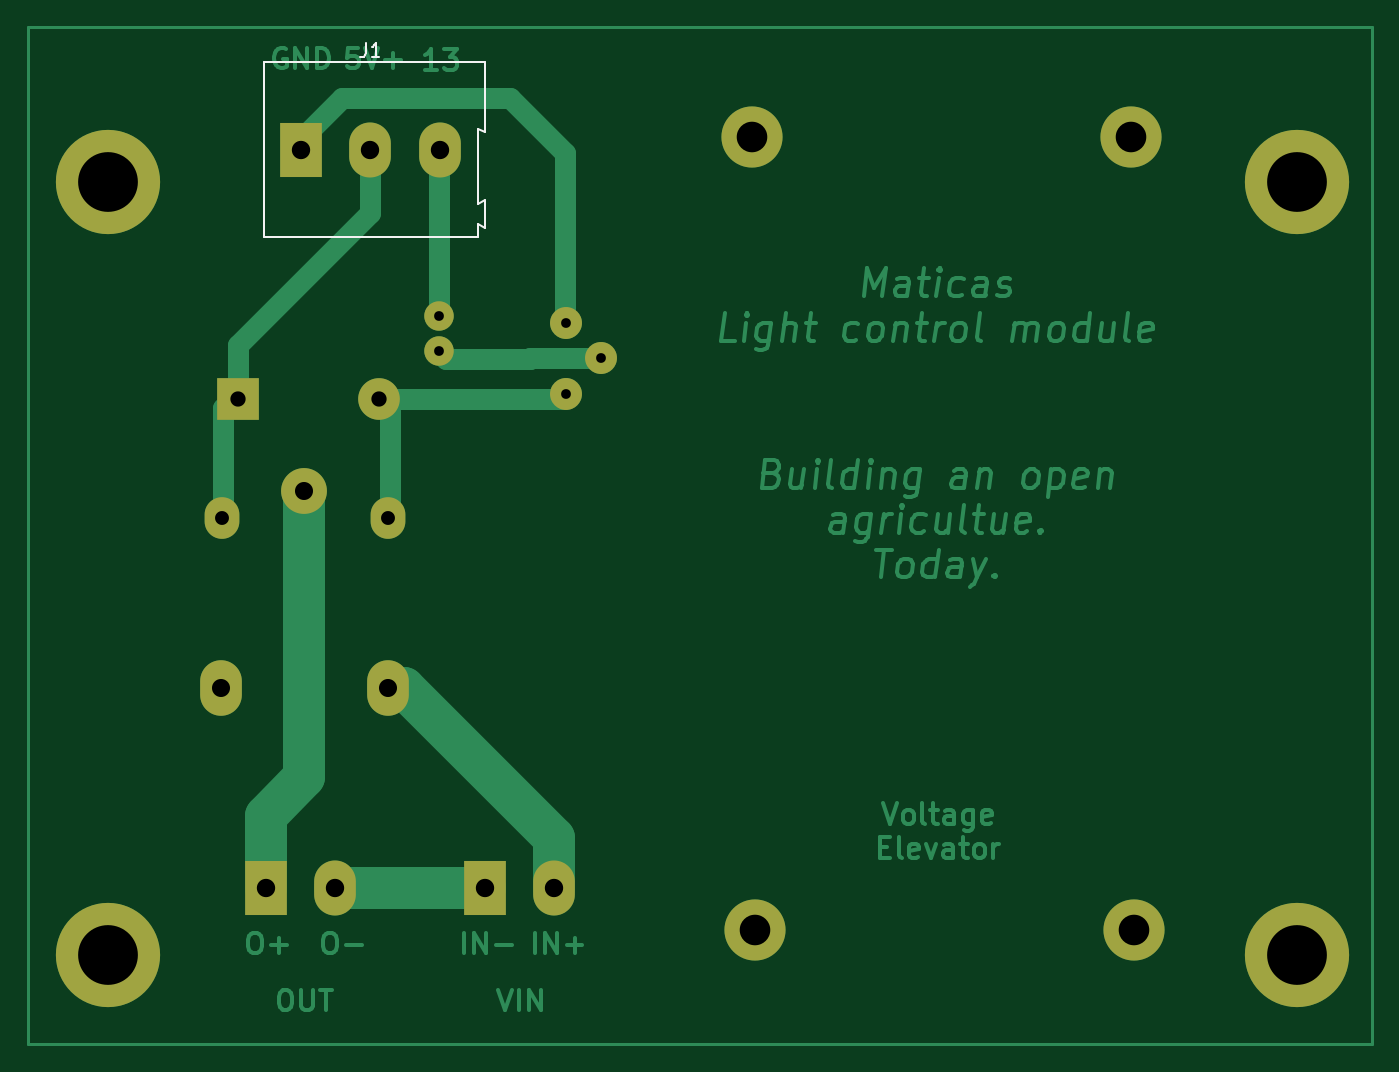
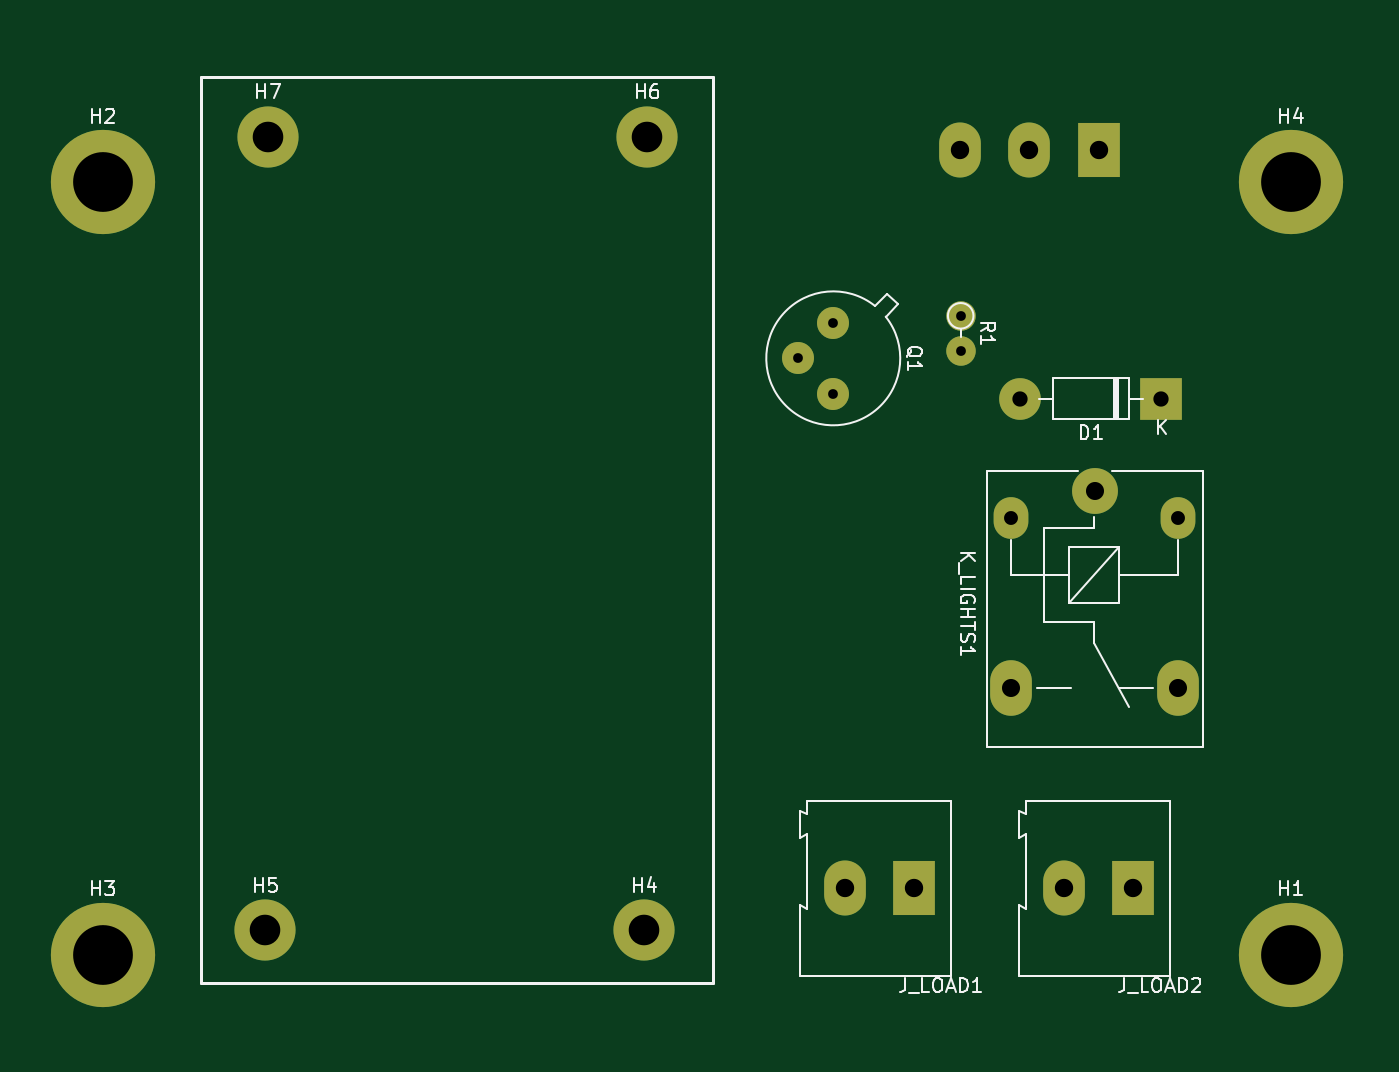
Circuit board: 11 layer files. Board 96.7 x 73.2 mm.
- bottom_copper: lights_control_v2-B_Cu.gbr (3013 bytes)
- bottom_mask: lights_control_v2-B_Mask.gbr (1834 bytes)
- paste: lights_control_v2-B_Paste.gbr (476 bytes)
- bottom_silk: lights_control_v2-B_Silkscreen.gbr (13816 bytes)
- outline: lights_control_v2-Edge_Cuts.gbr (449 bytes)
- top_copper: lights_control_v2-F_Cu.gbr (29028 bytes)
- top_mask: lights_control_v2-F_Mask.gbr (1834 bytes)
- paste: lights_control_v2-F_Paste.gbr (476 bytes)
- top_silk: lights_control_v2-F_Silkscreen.gbr (1367 bytes)
- drill: lights_control_v2-NPTH.drl (291 bytes)
- drill: lights_control_v2-PTH.drl (1134 bytes)

=== bottom_copper: lights_control_v2-B_Cu.gbr ===
%TF.GenerationSoftware,KiCad,Pcbnew,6.0.11+dfsg-1*%
%TF.CreationDate,2023-05-10T20:08:43-05:00*%
%TF.ProjectId,lights_control_v2,6c696768-7473-45f6-936f-6e74726f6c5f,rev?*%
%TF.SameCoordinates,Original*%
%TF.FileFunction,Copper,L2,Bot*%
%TF.FilePolarity,Positive*%
%FSLAX46Y46*%
G04 Gerber Fmt 4.6, Leading zero omitted, Abs format (unit mm)*
G04 Created by KiCad (PCBNEW 6.0.11+dfsg-1) date 2023-05-10 20:08:43*
%MOMM*%
%LPD*%
G01*
G04 APERTURE LIST*
%TA.AperFunction,ComponentPad*%
%ADD10C,2.125000*%
%TD*%
%TA.AperFunction,ComponentPad*%
%ADD11O,2.125000X2.125000*%
%TD*%
%TA.AperFunction,ComponentPad*%
%ADD12O,2.300000X2.300000*%
%TD*%
%TA.AperFunction,ComponentPad*%
%ADD13O,3.000000X3.000000*%
%TD*%
%TA.AperFunction,ComponentPad*%
%ADD14R,3.000000X3.000000*%
%TD*%
%TA.AperFunction,ComponentPad*%
%ADD15R,3.000000X3.960000*%
%TD*%
%TA.AperFunction,ComponentPad*%
%ADD16O,3.000000X3.960000*%
%TD*%
%TA.AperFunction,ComponentPad*%
%ADD17C,7.500000*%
%TD*%
%TA.AperFunction,ComponentPad*%
%ADD18C,4.400000*%
%TD*%
%TA.AperFunction,ComponentPad*%
%ADD19C,3.300000*%
%TD*%
%TA.AperFunction,ComponentPad*%
%ADD20O,2.500000X3.000000*%
%TD*%
%TA.AperFunction,ComponentPad*%
%ADD21O,3.000000X4.000000*%
%TD*%
G04 APERTURE END LIST*
D10*
%TO.P,R1,1*%
%TO.N,3.3V SIG*%
X122160000Y-68500000D03*
D11*
%TO.P,R1,2*%
%TO.N,Net-(Q1-Pad2)*%
X122160000Y-71040000D03*
%TD*%
D12*
%TO.P,Q1,1,E*%
%TO.N,GND5V*%
X131330000Y-69020000D03*
%TO.P,Q1,2,B*%
%TO.N,Net-(Q1-Pad2)*%
X133870000Y-71560000D03*
%TO.P,Q1,3,C*%
%TO.N,Net-(K_LIGHTS1-Pad2)*%
X131330000Y-74100000D03*
%TD*%
D13*
%TO.P,D1,2,A*%
%TO.N,Net-(K_LIGHTS1-Pad2)*%
X117880000Y-74460000D03*
D14*
%TO.P,D1,1,K*%
%TO.N,5V+*%
X107720000Y-74460000D03*
%TD*%
D15*
%TO.P,J_LOAD1,1,Pin_1*%
%TO.N,GND LOAD*%
X125500000Y-109700000D03*
D16*
%TO.P,J_LOAD1,2,Pin_2*%
%TO.N,Normally O*%
X130500000Y-109700000D03*
%TD*%
D15*
%TO.P,J_LOAD2,1,Pin_1*%
%TO.N,LOAD IN*%
X109735000Y-109700000D03*
D16*
%TO.P,J_LOAD2,2,Pin_2*%
%TO.N,GND LOAD*%
X114735000Y-109700000D03*
%TD*%
D15*
%TO.P,J1,1,Pin_1*%
%TO.N,GND5V*%
X112240000Y-56540000D03*
D16*
%TO.P,J1,2,Pin_2*%
%TO.N,5V+*%
X117240000Y-56540000D03*
%TO.P,J1,3,Pin_3*%
%TO.N,3.3V SIG*%
X122240000Y-56540000D03*
%TD*%
D17*
%TO.P,H4,1*%
%TO.N,N/C*%
X98400000Y-58900000D03*
%TD*%
D18*
%TO.P,H6,1*%
%TO.N,N/C*%
X144720000Y-55600000D03*
%TD*%
%TO.P,H5,1*%
%TO.N,N/C*%
X172200000Y-112700000D03*
%TD*%
D19*
%TO.P,K_LIGHTS1,1*%
%TO.N,LOAD IN*%
X112500000Y-81100000D03*
D20*
%TO.P,K_LIGHTS1,2*%
%TO.N,Net-(K_LIGHTS1-Pad2)*%
X118550000Y-83050000D03*
D21*
%TO.P,K_LIGHTS1,3*%
%TO.N,Normally O*%
X118550000Y-95250000D03*
%TO.P,K_LIGHTS1,4*%
%TO.N,Normally C*%
X106500000Y-95300000D03*
D20*
%TO.P,K_LIGHTS1,5*%
%TO.N,5V+*%
X106550000Y-83050000D03*
%TD*%
D18*
%TO.P,H7,1*%
%TO.N,N/C*%
X172000000Y-55600000D03*
%TD*%
D17*
%TO.P,H2,1*%
%TO.N,N/C*%
X183900000Y-58900000D03*
%TD*%
%TO.P,H3,1*%
%TO.N,N/C*%
X183900000Y-114500000D03*
%TD*%
%TO.P,H1,1*%
%TO.N,N/C*%
X98400000Y-114500000D03*
%TD*%
D18*
%TO.P,H4,1*%
%TO.N,N/C*%
X144920000Y-112700000D03*
%TD*%
M02*

=== bottom_mask: lights_control_v2-B_Mask.gbr ===
%TF.GenerationSoftware,KiCad,Pcbnew,6.0.11+dfsg-1*%
%TF.CreationDate,2023-05-10T20:08:44-05:00*%
%TF.ProjectId,lights_control_v2,6c696768-7473-45f6-936f-6e74726f6c5f,rev?*%
%TF.SameCoordinates,Original*%
%TF.FileFunction,Soldermask,Bot*%
%TF.FilePolarity,Negative*%
%FSLAX46Y46*%
G04 Gerber Fmt 4.6, Leading zero omitted, Abs format (unit mm)*
G04 Created by KiCad (PCBNEW 6.0.11+dfsg-1) date 2023-05-10 20:08:44*
%MOMM*%
%LPD*%
G01*
G04 APERTURE LIST*
%ADD10C,2.125000*%
%ADD11O,2.125000X2.125000*%
%ADD12O,2.300000X2.300000*%
%ADD13O,3.000000X3.000000*%
%ADD14R,3.000000X3.000000*%
%ADD15R,3.000000X3.960000*%
%ADD16O,3.000000X3.960000*%
%ADD17C,7.500000*%
%ADD18C,4.400000*%
%ADD19C,3.300000*%
%ADD20O,2.500000X3.000000*%
%ADD21O,3.000000X4.000000*%
G04 APERTURE END LIST*
D10*
%TO.C,R1*%
X122160000Y-68500000D03*
D11*
X122160000Y-71040000D03*
%TD*%
D12*
%TO.C,Q1*%
X131330000Y-69020000D03*
X133870000Y-71560000D03*
X131330000Y-74100000D03*
%TD*%
D13*
%TO.C,D1*%
X117880000Y-74460000D03*
D14*
X107720000Y-74460000D03*
%TD*%
D15*
%TO.C,J_LOAD1*%
X125500000Y-109700000D03*
D16*
X130500000Y-109700000D03*
%TD*%
D15*
%TO.C,J_LOAD2*%
X109735000Y-109700000D03*
D16*
X114735000Y-109700000D03*
%TD*%
D15*
%TO.C,J1*%
X112240000Y-56540000D03*
D16*
X117240000Y-56540000D03*
X122240000Y-56540000D03*
%TD*%
D17*
%TO.C,H4*%
X98400000Y-58900000D03*
%TD*%
D18*
%TO.C,H6*%
X144720000Y-55600000D03*
%TD*%
%TO.C,H5*%
X172200000Y-112700000D03*
%TD*%
D19*
%TO.C,K_LIGHTS1*%
X112500000Y-81100000D03*
D20*
X118550000Y-83050000D03*
D21*
X118550000Y-95250000D03*
X106500000Y-95300000D03*
D20*
X106550000Y-83050000D03*
%TD*%
D18*
%TO.C,H7*%
X172000000Y-55600000D03*
%TD*%
D17*
%TO.C,H2*%
X183900000Y-58900000D03*
%TD*%
%TO.C,H3*%
X183900000Y-114500000D03*
%TD*%
%TO.C,H1*%
X98400000Y-114500000D03*
%TD*%
D18*
%TO.C,H4*%
X144920000Y-112700000D03*
%TD*%
M02*

=== paste: lights_control_v2-B_Paste.gbr ===
%TF.GenerationSoftware,KiCad,Pcbnew,6.0.11+dfsg-1*%
%TF.CreationDate,2023-05-10T20:08:43-05:00*%
%TF.ProjectId,lights_control_v2,6c696768-7473-45f6-936f-6e74726f6c5f,rev?*%
%TF.SameCoordinates,Original*%
%TF.FileFunction,Paste,Bot*%
%TF.FilePolarity,Positive*%
%FSLAX46Y46*%
G04 Gerber Fmt 4.6, Leading zero omitted, Abs format (unit mm)*
G04 Created by KiCad (PCBNEW 6.0.11+dfsg-1) date 2023-05-10 20:08:43*
%MOMM*%
%LPD*%
G01*
G04 APERTURE LIST*
G04 APERTURE END LIST*
M02*

=== bottom_silk: lights_control_v2-B_Silkscreen.gbr (13816 bytes, source omitted) ===
=== outline: lights_control_v2-Edge_Cuts.gbr ===
%TF.GenerationSoftware,KiCad,Pcbnew,6.0.11+dfsg-1*%
%TF.CreationDate,2023-05-10T20:08:44-05:00*%
%TF.ProjectId,lights_control_v2,6c696768-7473-45f6-936f-6e74726f6c5f,rev?*%
%TF.SameCoordinates,Original*%
%TF.FileFunction,Profile,NP*%
%FSLAX46Y46*%
G04 Gerber Fmt 4.6, Leading zero omitted, Abs format (unit mm)*
G04 Created by KiCad (PCBNEW 6.0.11+dfsg-1) date 2023-05-10 20:08:44*
%MOMM*%
%LPD*%
G01*
G04 APERTURE LIST*
G04 APERTURE END LIST*
M02*

=== top_copper: lights_control_v2-F_Cu.gbr (29028 bytes, source omitted) ===
=== top_mask: lights_control_v2-F_Mask.gbr ===
%TF.GenerationSoftware,KiCad,Pcbnew,6.0.11+dfsg-1*%
%TF.CreationDate,2023-05-10T20:08:43-05:00*%
%TF.ProjectId,lights_control_v2,6c696768-7473-45f6-936f-6e74726f6c5f,rev?*%
%TF.SameCoordinates,Original*%
%TF.FileFunction,Soldermask,Top*%
%TF.FilePolarity,Negative*%
%FSLAX46Y46*%
G04 Gerber Fmt 4.6, Leading zero omitted, Abs format (unit mm)*
G04 Created by KiCad (PCBNEW 6.0.11+dfsg-1) date 2023-05-10 20:08:43*
%MOMM*%
%LPD*%
G01*
G04 APERTURE LIST*
%ADD10C,2.125000*%
%ADD11O,2.125000X2.125000*%
%ADD12O,2.300000X2.300000*%
%ADD13O,3.000000X3.000000*%
%ADD14R,3.000000X3.000000*%
%ADD15R,3.000000X3.960000*%
%ADD16O,3.000000X3.960000*%
%ADD17C,7.500000*%
%ADD18C,4.400000*%
%ADD19C,3.300000*%
%ADD20O,2.500000X3.000000*%
%ADD21O,3.000000X4.000000*%
G04 APERTURE END LIST*
D10*
%TO.C,R1*%
X122160000Y-68500000D03*
D11*
X122160000Y-71040000D03*
%TD*%
D12*
%TO.C,Q1*%
X131330000Y-69020000D03*
X133870000Y-71560000D03*
X131330000Y-74100000D03*
%TD*%
D13*
%TO.C,D1*%
X117880000Y-74460000D03*
D14*
X107720000Y-74460000D03*
%TD*%
D15*
%TO.C,J_LOAD1*%
X125500000Y-109700000D03*
D16*
X130500000Y-109700000D03*
%TD*%
D15*
%TO.C,J_LOAD2*%
X109735000Y-109700000D03*
D16*
X114735000Y-109700000D03*
%TD*%
D15*
%TO.C,J1*%
X112240000Y-56540000D03*
D16*
X117240000Y-56540000D03*
X122240000Y-56540000D03*
%TD*%
D17*
%TO.C,H4*%
X98400000Y-58900000D03*
%TD*%
D18*
%TO.C,H6*%
X144720000Y-55600000D03*
%TD*%
%TO.C,H5*%
X172200000Y-112700000D03*
%TD*%
D19*
%TO.C,K_LIGHTS1*%
X112500000Y-81100000D03*
D20*
X118550000Y-83050000D03*
D21*
X118550000Y-95250000D03*
X106500000Y-95300000D03*
D20*
X106550000Y-83050000D03*
%TD*%
D18*
%TO.C,H7*%
X172000000Y-55600000D03*
%TD*%
D17*
%TO.C,H2*%
X183900000Y-58900000D03*
%TD*%
%TO.C,H3*%
X183900000Y-114500000D03*
%TD*%
%TO.C,H1*%
X98400000Y-114500000D03*
%TD*%
D18*
%TO.C,H4*%
X144920000Y-112700000D03*
%TD*%
M02*

=== paste: lights_control_v2-F_Paste.gbr ===
%TF.GenerationSoftware,KiCad,Pcbnew,6.0.11+dfsg-1*%
%TF.CreationDate,2023-05-10T20:08:43-05:00*%
%TF.ProjectId,lights_control_v2,6c696768-7473-45f6-936f-6e74726f6c5f,rev?*%
%TF.SameCoordinates,Original*%
%TF.FileFunction,Paste,Top*%
%TF.FilePolarity,Positive*%
%FSLAX46Y46*%
G04 Gerber Fmt 4.6, Leading zero omitted, Abs format (unit mm)*
G04 Created by KiCad (PCBNEW 6.0.11+dfsg-1) date 2023-05-10 20:08:43*
%MOMM*%
%LPD*%
G01*
G04 APERTURE LIST*
G04 APERTURE END LIST*
M02*

=== top_silk: lights_control_v2-F_Silkscreen.gbr ===
%TF.GenerationSoftware,KiCad,Pcbnew,6.0.11+dfsg-1*%
%TF.CreationDate,2023-05-10T20:08:43-05:00*%
%TF.ProjectId,lights_control_v2,6c696768-7473-45f6-936f-6e74726f6c5f,rev?*%
%TF.SameCoordinates,Original*%
%TF.FileFunction,Legend,Top*%
%TF.FilePolarity,Positive*%
%FSLAX46Y46*%
G04 Gerber Fmt 4.6, Leading zero omitted, Abs format (unit mm)*
G04 Created by KiCad (PCBNEW 6.0.11+dfsg-1) date 2023-05-10 20:08:43*
%MOMM*%
%LPD*%
G01*
G04 APERTURE LIST*
%ADD10C,0.150000*%
%ADD11C,0.120000*%
G04 APERTURE END LIST*
D10*
%TO.C,J1*%
X116906666Y-48892380D02*
X116906666Y-49606666D01*
X116859047Y-49749523D01*
X116763809Y-49844761D01*
X116620952Y-49892380D01*
X116525714Y-49892380D01*
X117906666Y-49892380D02*
X117335238Y-49892380D01*
X117620952Y-49892380D02*
X117620952Y-48892380D01*
X117525714Y-49035238D01*
X117430476Y-49130476D01*
X117335238Y-49178095D01*
D11*
X125490000Y-60190000D02*
X124990000Y-60440000D01*
X125490000Y-55290000D02*
X125490000Y-50240000D01*
X124990000Y-60440000D02*
X124990000Y-55040000D01*
X124990000Y-61890000D02*
X125490000Y-62190000D01*
X109590000Y-50240000D02*
X109590000Y-62840000D01*
X124990000Y-55040000D02*
X125490000Y-55290000D01*
X125490000Y-50240000D02*
X109590000Y-50240000D01*
X109590000Y-62840000D02*
X124990000Y-62840000D01*
X125490000Y-62190000D02*
X125490000Y-60190000D01*
X124990000Y-62840000D02*
X124990000Y-61890000D01*
%TD*%
M02*

=== drill: lights_control_v2-NPTH.drl ===
M48
; DRILL file {KiCad 6.0.11+dfsg-1} date Wed 10 May 2023 08:08:47 PM -05
; FORMAT={-:-/ absolute / inch / decimal}
; #@! TF.CreationDate,2023-05-10T20:08:47-05:00
; #@! TF.GenerationSoftware,Kicad,Pcbnew,6.0.11+dfsg-1
; #@! TF.FileFunction,NonPlated,1,2,NPTH
FMAT,2
INCH
%
G90
G05
T0
M30

=== drill: lights_control_v2-PTH.drl ===
M48
; DRILL file {KiCad 6.0.11+dfsg-1} date Wed 10 May 2023 08:08:47 PM -05
; FORMAT={-:-/ absolute / inch / decimal}
; #@! TF.CreationDate,2023-05-10T20:08:47-05:00
; #@! TF.GenerationSoftware,Kicad,Pcbnew,6.0.11+dfsg-1
; #@! TF.FileFunction,Plated,1,2,PTH
FMAT,2
INCH
; #@! TA.AperFunction,Plated,PTH,ComponentDrill
T1C0.0276
; #@! TA.AperFunction,Plated,PTH,ComponentDrill
T2C0.0394
; #@! TA.AperFunction,Plated,PTH,ComponentDrill
T3C0.0433
; #@! TA.AperFunction,Plated,PTH,ComponentDrill
T4C0.0512
; #@! TA.AperFunction,Plated,PTH,ComponentDrill
T5C0.0520
; #@! TA.AperFunction,Plated,PTH,ComponentDrill
T6C0.0866
; #@! TA.AperFunction,Plated,PTH,ComponentDrill
T7C0.1693
%
G90
G05
T1
X4.8094Y-2.6969
X4.8094Y-2.7969
X5.1705Y-2.7173
X5.1705Y-2.9173
X5.2705Y-2.8173
T2
X4.1949Y-3.2697
X4.6673Y-3.2697
T3
X4.2409Y-2.9315
X4.6409Y-2.9315
T4
X4.1929Y-3.752
X4.4291Y-3.1929
X4.6673Y-3.75
T5
X4.3203Y-4.3189
X4.4189Y-2.226
X4.5171Y-4.3189
X4.6157Y-2.226
X4.8126Y-2.226
X4.9409Y-4.3189
X5.1378Y-4.3189
T6
X5.6976Y-2.189
X5.7055Y-4.437
X6.7717Y-2.189
X6.7795Y-4.437
T7
X3.874Y-2.3189
X3.874Y-4.5079
X7.2402Y-2.3189
X7.2402Y-4.5079
T0
M30

